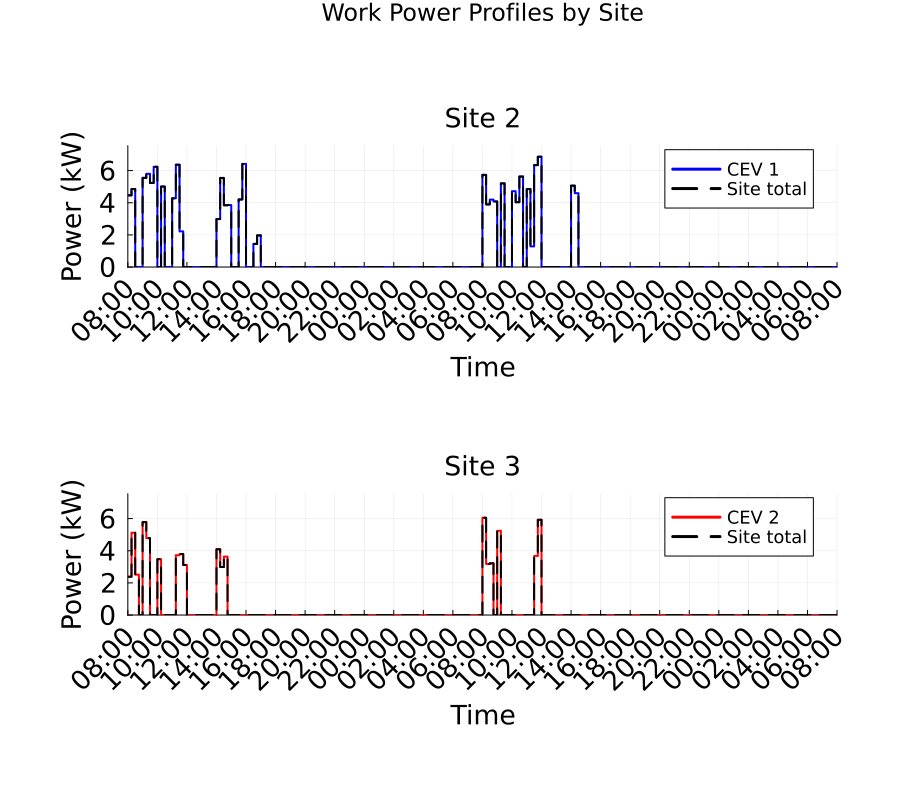

The data file committed next to this chart (first rows):
Time_Period, Time_Start_Label, Time_End_Label, Site_2_Work_Power_kW, Site_3_Work_Power_kW, Total_Work_Power_kW
1, D1 08:00, D1 08:15, 4.463, 2.384, 6.847
2, D1 08:15, D1 08:30, 4.857, 5.12, 9.976
3, D1 08:30, D1 08:45, 0.0, 2.514, 2.514
4, D1 08:45, D1 09:00, 0.0, 0.0, 0.0
5, D1 09:00, D1 09:15, 5.549, 5.781, 11.33
6, D1 09:15, D1 09:30, 5.8, 4.786, 10.59
7, D1 09:30, D1 09:45, 5.231, 0.0, 5.231
8, D1 09:45, D1 10:00, 6.236, 0.0, 6.236
9, D1 10:00, D1 10:15, 0.0, 3.474, 3.474
10, D1 10:15, D1 10:30, 5.007, 0.0, 5.007
11, D1 10:30, D1 10:45, 0.0, 0.0, 0.0
12, D1 10:45, D1 11:00, 0.0, 0.0, 0.0
13, D1 11:00, D1 11:15, 4.276, 0.0, 4.276
14, D1 11:15, D1 11:30, 6.365, 3.723, 10.09
15, D1 11:30, D1 11:45, 2.217, 3.795, 6.012
16, D1 11:45, D1 12:00, 0.0, 3.114, 3.114
17, D1 12:00, D1 12:15, 0.0, 0.0, 0.0
18, D1 12:15, D1 12:30, 0.0, 0.0, 0.0
19, D1 12:30, D1 12:45, 0.0, 0.0, 0.0
20, D1 12:45, D1 13:00, 0.0, 0.0, 0.0
21, D1 13:00, D1 13:15, 0.0, 0.0, 0.0
22, D1 13:15, D1 13:30, 0.0, 0.0, 0.0
23, D1 13:30, D1 13:45, 0.0, 0.0, 0.0
24, D1 13:45, D1 14:00, 0.0, 0.0, 0.0
25, D1 14:00, D1 14:15, 2.986, 4.093, 7.079
26, D1 14:15, D1 14:30, 5.543, 2.988, 8.53
27, D1 14:30, D1 14:45, 3.842, 3.636, 7.478
28, D1 14:45, D1 15:00, 3.857, 0.0, 3.857
29, D1 15:00, D1 15:15, 0.0, 0.0, 0.0
30, D1 15:15, D1 15:30, 0.0, 0.0, 0.0
31, D1 15:30, D1 15:45, 4.205, 0.0, 4.205
32, D1 15:45, D1 16:00, 6.416, 0.0, 6.416
33, D1 16:00, D1 16:15, 0.0, 0.0, 0.0
34, D1 16:15, D1 16:30, 0.0, 0.0, 0.0
35, D1 16:30, D1 16:45, 1.44, 0.0, 1.44
36, D1 16:45, D1 17:00, 1.97, 0.0, 1.97
37, D1 17:00, D1 17:15, 0.0, 0.0, 0.0
38, D1 17:15, D1 17:30, 0.0, 0.0, 0.0
39, D1 17:30, D1 17:45, 0.0, 0.0, 0.0
40, D1 17:45, D1 18:00, 0.0, 0.0, 0.0
41, D1 18:00, D1 18:15, 0.0, 0.0, 0.0
42, D1 18:15, D1 18:30, 0.0, 0.0, 0.0
43, D1 18:30, D1 18:45, 0.0, 0.0, 0.0
44, D1 18:45, D1 19:00, 0.0, 0.0, 0.0
45, D1 19:00, D1 19:15, 0.0, 0.0, 0.0
46, D1 19:15, D1 19:30, 0.0, 0.0, 0.0
47, D1 19:30, D1 19:45, 0.0, 0.0, 0.0
48, D1 19:45, D1 20:00, 0.0, 0.0, 0.0
49, D1 20:00, D1 20:15, 0.0, 0.0, 0.0
50, D1 20:15, D1 20:30, 0.0, 0.0, 0.0
51, D1 20:30, D1 20:45, 0.0, 0.0, 0.0
52, D1 20:45, D1 21:00, 0.0, 0.0, 0.0
53, D1 21:00, D1 21:15, 0.0, 0.0, 0.0
54, D1 21:15, D1 21:30, 0.0, 0.0, 0.0
55, D1 21:30, D1 21:45, 0.0, 0.0, 0.0
56, D1 21:45, D1 22:00, 0.0, 0.0, 0.0
57, D1 22:00, D1 22:15, 0.0, 0.0, 0.0
58, D1 22:15, D1 22:30, 0.0, 0.0, 0.0
59, D1 22:30, D1 22:45, 0.0, 0.0, 0.0
60, D1 22:45, D1 23:00, 0.0, 0.0, 0.0
... 132 more rows
